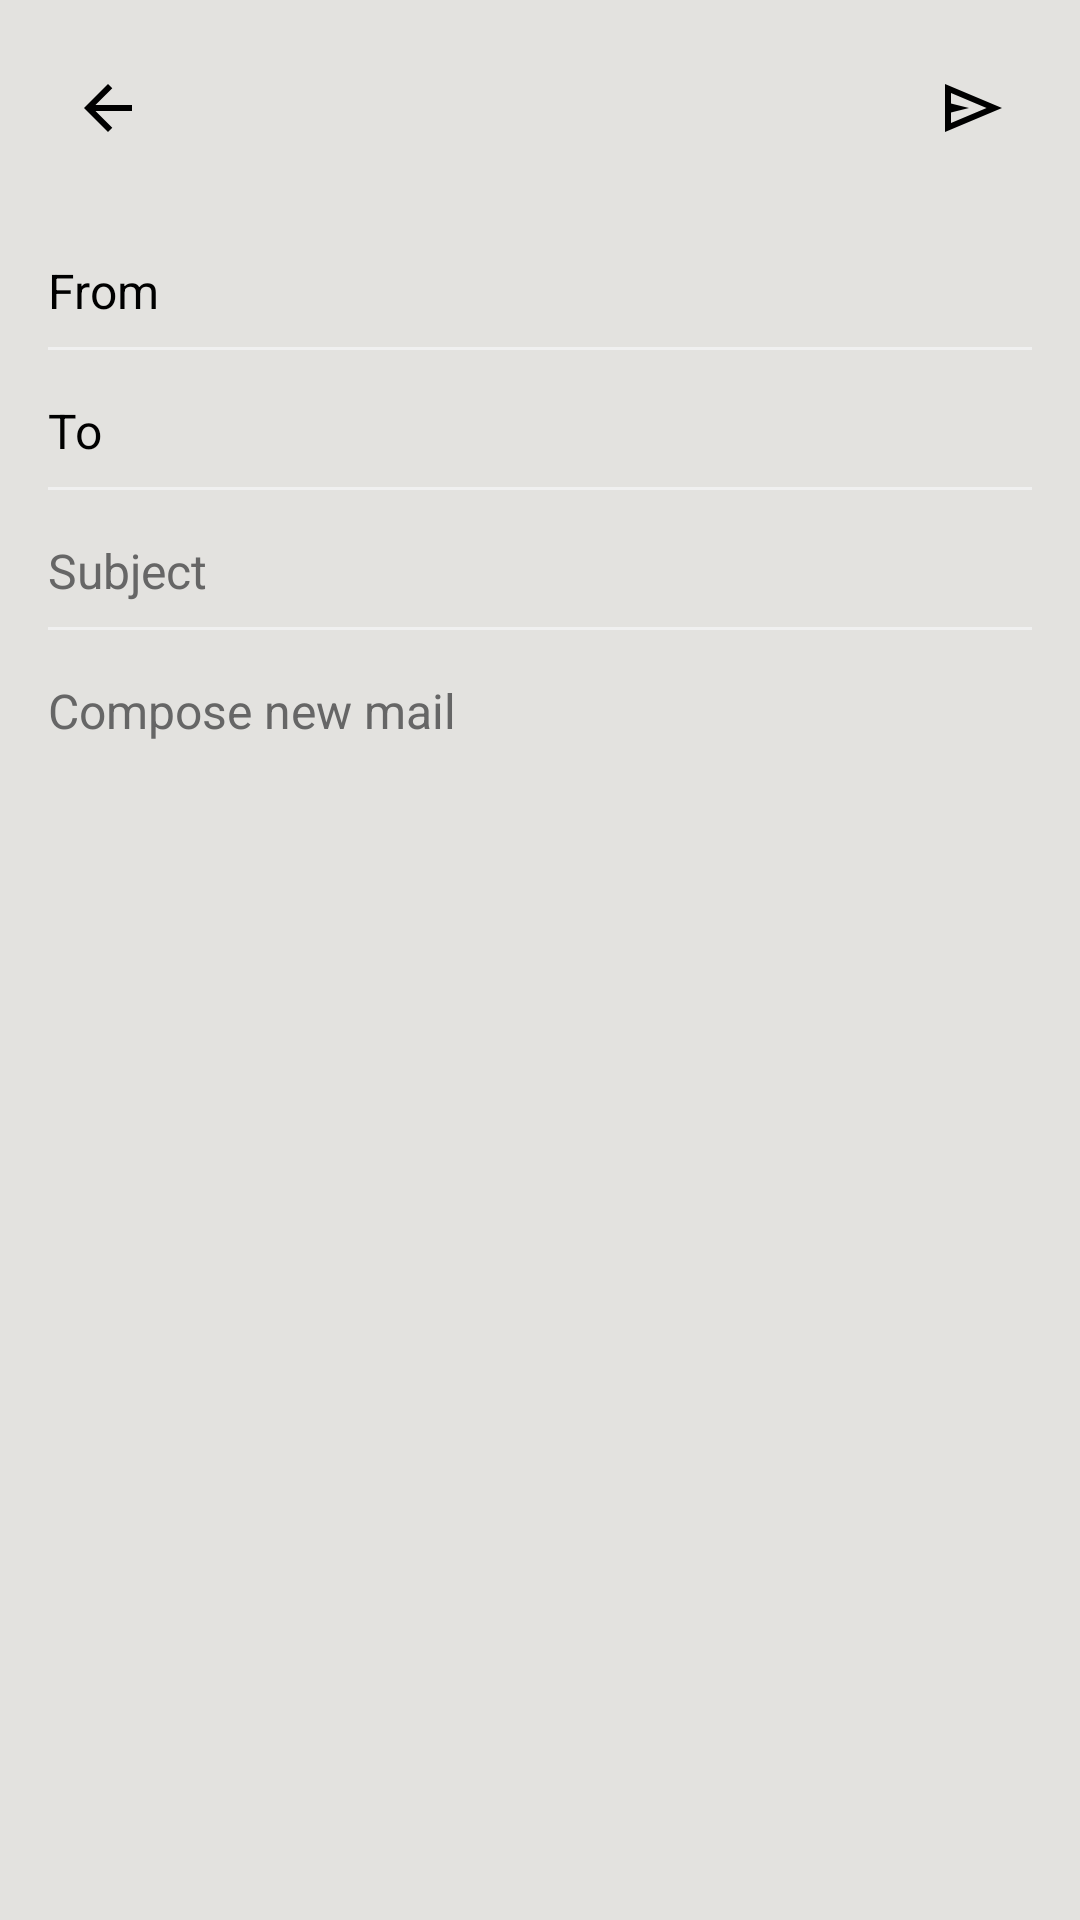

This screen was rendered from an Android layout file. Write that file and the resources it references.
<!-- AndroidManifest.xml: application theme Theme.PigeonUI -->
<!-- res/layout/fragment_compose.xml -->
<LinearLayout
    xmlns:android="http://schemas.android.com/apk/res/android"
    android:orientation="vertical"
    android:padding="16dp"
    android:layout_width="match_parent"
    android:layout_height="match_parent">

    
    <LinearLayout
        android:layout_width="match_parent"
        android:layout_height="wrap_content"
        android:orientation="horizontal"
        android:gravity="center_vertical"
        android:paddingBottom="10dp"
        android:layout_marginStart="0dp">

        
        <ImageButton
            android:id="@+id/btnBack"
            android:layout_width="40dp"
            android:layout_height="40dp"
            android:src="@drawable/ic_back"
            android:contentDescription="@string/back"
            android:background="@drawable/button_background_selector"
            android:padding="0dp"
            android:layout_marginEnd="12dp"
            />

        <View
            android:layout_width="0dp"
            android:layout_height="1dp"
            android:layout_weight="1" />

        
        <ImageButton
            android:id="@+id/btnSend"
            android:layout_width="40dp"
            android:layout_height="40dp"
            android:src="@drawable/ic_send"
            android:contentDescription="@string/send"
            android:background="@drawable/button_background_selector"
            android:padding="0dp" />
    </LinearLayout>


    
    <LinearLayout
        android:layout_width="match_parent"
        android:layout_height="wrap_content"
        android:orientation="horizontal"
        android:gravity="center_vertical"
        android:paddingBottom="8dp"
        android:paddingTop="20dp">

        <TextView
            android:layout_width="50dp"
            android:layout_height="wrap_content"
            android:text="@string/from"
            android:textColor="@color/colorOnSurface"
            android:textSize="16sp"
            android:labelFor="@id/tvFromValue"
            android:layout_marginEnd="12dp"/>

        <TextView
            android:id="@+id/tvFromValue"
            android:layout_width="0dp"
            android:layout_weight="1"
            android:layout_height="wrap_content"
            android:textColor="@color/colorOnBackground"
            android:textSize="16sp"
            android:ellipsize="end"
            android:maxLines="1"/>
    </LinearLayout>

    
    <View
        android:layout_width="match_parent"
        android:layout_height="1dp"
        android:background="@color/light_gray_background"
        android:layout_marginBottom="16dp" />

    
    <LinearLayout
        android:layout_width="match_parent"
        android:layout_height="wrap_content"
        android:orientation="horizontal"
        android:gravity="center_vertical"
        android:paddingBottom="8dp">

        <TextView
            android:layout_width="50dp"
            android:layout_height="wrap_content"
            android:text="@string/to"
            android:textColor="@color/colorOnSurface"
            android:textSize="16sp"
            android:labelFor="@id/etTo"
            android:layout_marginEnd="12dp"/>

        <EditText
            android:id="@+id/etTo"
            android:layout_width="0dp"
            android:layout_height="wrap_content"
            android:layout_weight="1"
            android:autofillHints="emailAddress"
            android:background="@null"
            android:inputType="textEmailAddress"
            android:padding="0dp"
            android:textColor="@color/colorOnBackground"
            android:textSize="16sp" />
    </LinearLayout>

    
    <View
        android:layout_width="match_parent"
        android:layout_height="1dp"
        android:background="@color/light_gray_background"
        android:layout_marginBottom="16dp" />

    
    <EditText
        android:id="@+id/etSubject"
        android:layout_width="match_parent"
        android:layout_height="wrap_content"
        android:hint="@string/subject"
        android:textColor="@color/colorOnBackground"
        android:textColorHint="@color/colorHintText"
        android:textSize="16sp"
        android:background="@null"
        android:inputType="text"
        android:autofillHints="username"
        android:paddingStart="0dp"
        android:paddingEnd="0dp"
        android:paddingTop="0dp"
        android:paddingBottom="8dp"/>


    
    <View
        android:layout_width="match_parent"
        android:layout_height="1dp"
        android:background="@color/light_gray_background"
        android:layout_marginBottom="16dp" />

    
    <EditText
        android:id="@+id/etBody"
        android:layout_width="match_parent"
        android:layout_height="0dp"
        android:layout_weight="1"
        android:autofillHints="emailSubject"
        android:textColorHint="@color/colorHintText"
        android:background="@null"
        android:gravity="top"
        android:hint="@string/compose_new_mail"
        android:inputType="textMultiLine"
        android:padding="0dp"
        android:textColor="@color/colorOnBackground"
        android:textSize="16sp" />

</LinearLayout>
<!-- resources referenced by this layout -->
<resources>
  <color name="colorHintText">#666666</color>
  <color name="colorOnBackground">#000000</color>
  <color name="colorOnSurface">#000000</color>
  <color name="light_gray_background">#F0F0F0</color>
  <!-- drawable button_background_selector (drawable) -->
  <?xml version="1.0" encoding="utf-8"?>
  <ripple xmlns:android="http://schemas.android.com/apk/res/android"
      android:color="?attr/colorControlHighlight">
      <item android:id="@android:id/mask">
          <shape android:shape="oval">
              <solid android:color="@android:color/darker_gray" />
          </shape>
      </item>
      <item>
          <shape android:shape="oval">
              <solid android:color="@android:color/transparent" />
          </shape>
      </item>
  </ripple>
  <!-- drawable ic_back (drawable) -->
  <vector xmlns:android="http://schemas.android.com/apk/res/android"
      android:autoMirrored="true"
      android:width="24dp"
      android:height="24dp"
      android:viewportWidth="960"
      android:viewportHeight="960"
      android:tint="@color/colorOnBackground">
  
      <path
          android:fillColor="@color/colorOnBackground"
          android:pathData="M313,520L537,744L480,800L160,480L480,160L537,216L313,440L800,440L800,520L313,520Z" />
  </vector>
  <!-- drawable ic_send (drawable) -->
  <vector xmlns:android="http://schemas.android.com/apk/res/android"
      android:width="24dp"
      android:height="24dp"
      android:viewportWidth="960"
      android:viewportHeight="960">
    <path
        android:pathData="M120,800v-640l760,320 -760,320ZM200,680 L674,480 200,280v140l240,60 -240,60v140ZM200,680v-400,400Z"
        android:fillColor="@color/colorOnBackground"
        />
  </vector>
  <string name="back">Back</string>
  <string name="compose_new_mail">Compose new mail</string>
  <string name="from">From</string>
  <string name="send">Send</string>
  <string name="subject">Subject</string>
  <string name="to">To</string>
  <style name="Theme.PigeonUI" parent="Theme.MaterialComponents.DayNight.NoActionBar">
          <item name="colorPrimary">@color/colorPrimary</item>
          <item name="colorPrimaryVariant">@color/colorPrimaryVariant</item>
          <item name="colorOnPrimary">@color/colorOnPrimary</item>
  
          <item name="android:colorBackground">@color/colorBackground</item>
          <item name="colorOnBackground">@color/colorOnBackground</item>
  
          <item name="colorSurface">@color/colorSurface</item>
          <item name="colorOnSurface">@color/colorOnSurface</item>
  
          <item name="colorError">@color/colorError</item>
          <item name="colorOnError">@color/colorOnError</item>
      </style>
  <color name="colorPrimary">#1b3957</color>
  <color name="colorPrimaryVariant">#370083</color>
  <color name="colorOnPrimary">#FFFFFF</color>
  <color name="colorBackground">#e3e2df</color>
  <color name="colorSurface">#FFFFFF</color>
  <color name="colorError">#B00020</color>
  <color name="colorOnError">#FFFFFF</color>
</resources>
